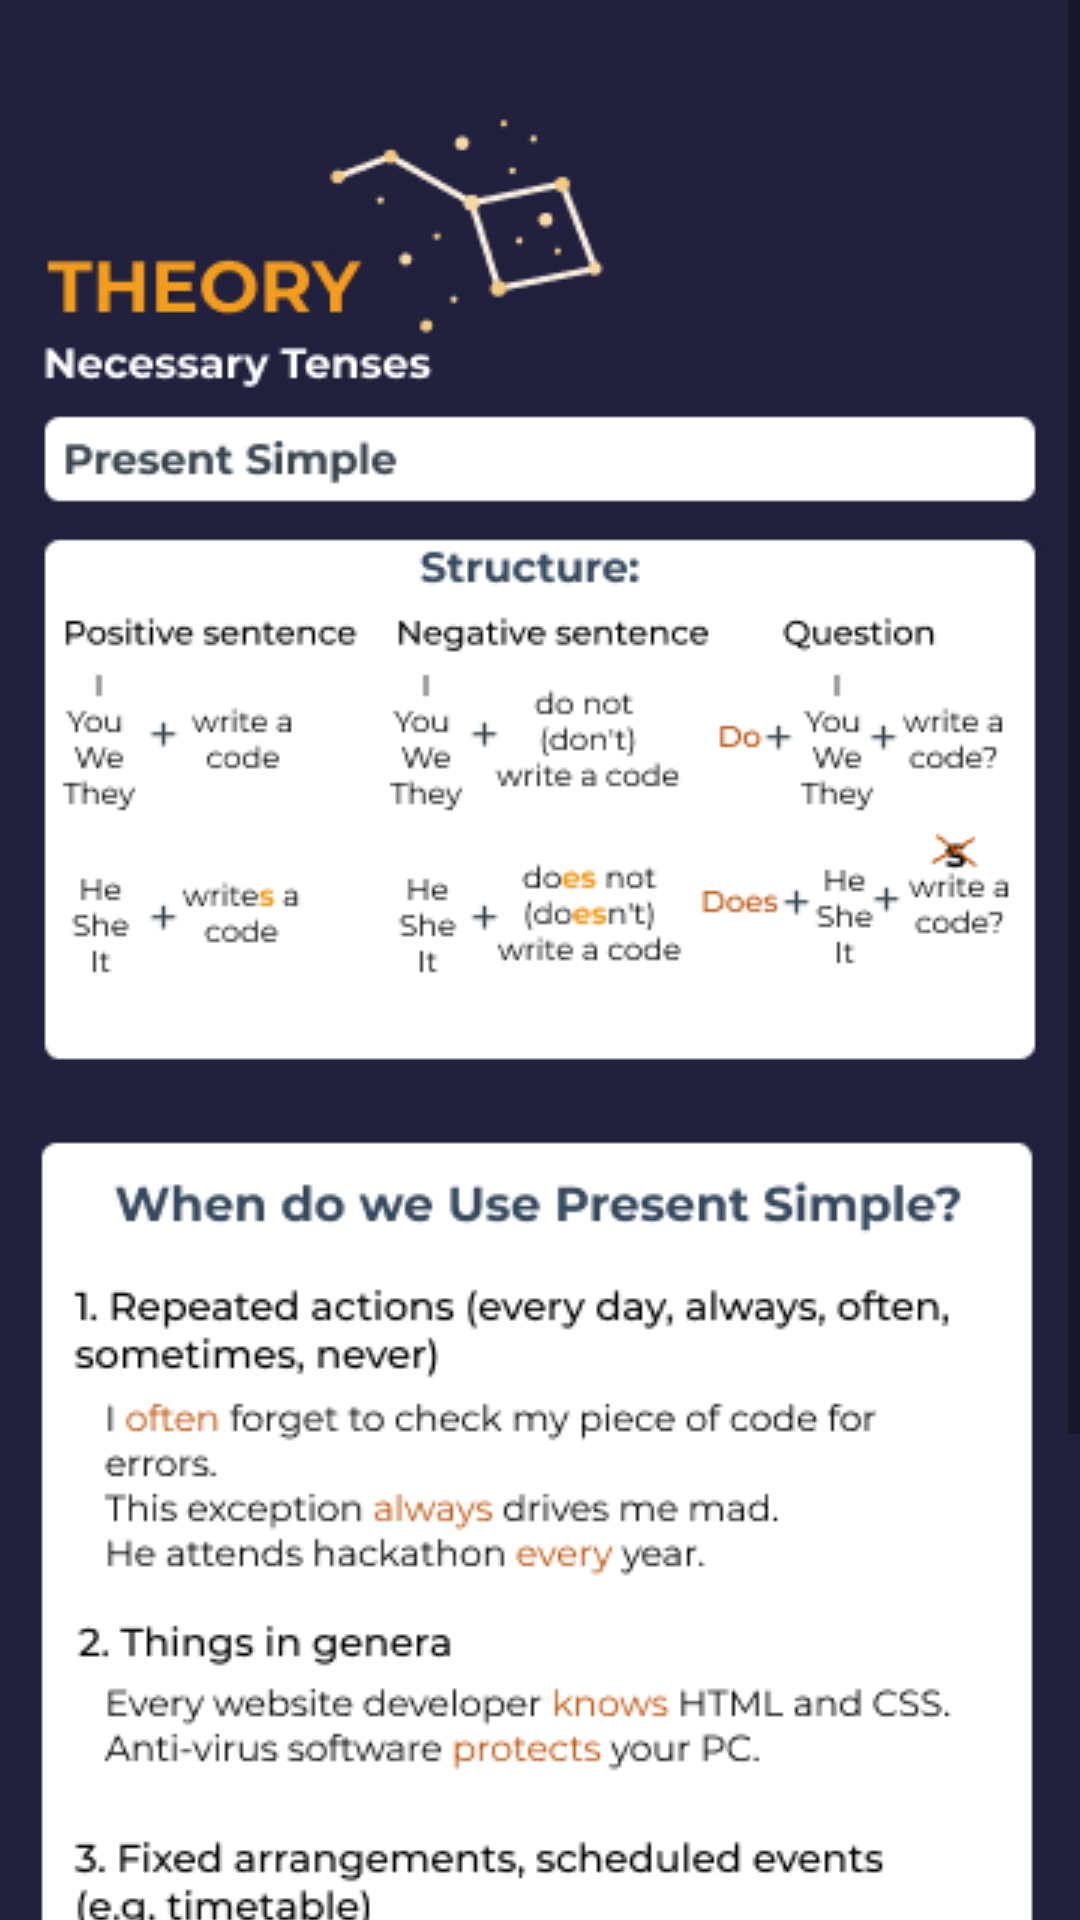

Android layout source for this screen:
<!-- AndroidManifest.xml: application theme Theme.SpaceIT -->
<!-- res/layout/level1_theory.xml -->
<?xml version="1.0" encoding="utf-8"?>
<ScrollView xmlns:android="http://schemas.android.com/apk/res/android"
    android:layout_width="match_parent"
    android:layout_height="match_parent">

    <ImageView
        android:layout_width="match_parent"
        android:layout_height="match_parent"
        android:background="@drawable/theory"
        android:scaleType="centerCrop" />

</ScrollView>
<!-- resources referenced by this layout -->
<resources>
  <!-- drawable theory: jpg bitmap (drawable-v24, 172980 bytes) -->
  <style name="Theme.SpaceIT" parent="Theme.AppCompat.DayNight.NoActionBar">
          
          
      </style>
</resources>
